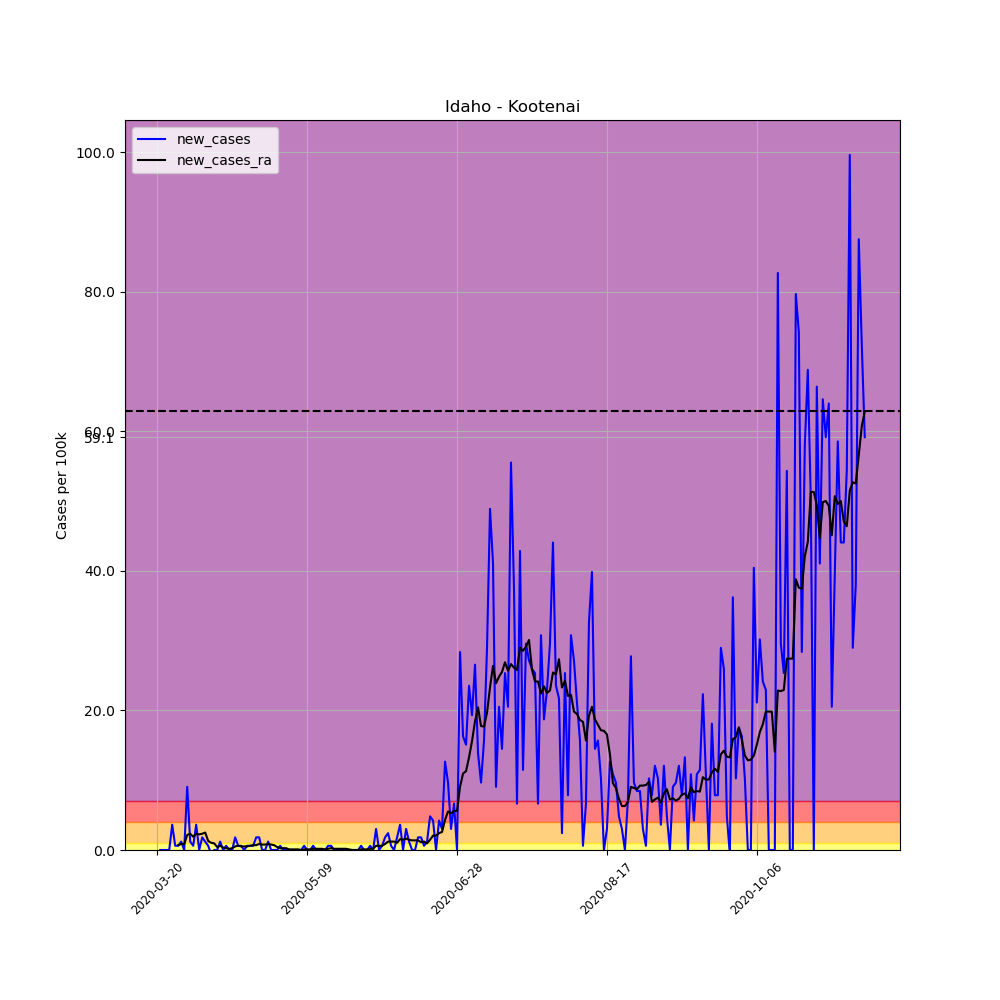

The table this chart was drawn from, first rows:
, date, county, state, fips, cases, deaths, COUNTY, STNAME, CTYNAME, POPESTIMATE2019, per_100k, per_100k_ra, new_cases, new_cases_ra
191600, 2020-03-20, Kootenai, Idaho, 16055, 3, 0, 55, Idaho, Kootenai, 165697, 1.811, , , 
191601, 2020-03-21, Kootenai, Idaho, 16055, 3, 0, 55, Idaho, Kootenai, 165697, 1.811, , 0.0, 
191602, 2020-03-22, Kootenai, Idaho, 16055, 3, 0, 55, Idaho, Kootenai, 165697, 1.811, , 0.0, 
191603, 2020-03-23, Kootenai, Idaho, 16055, 3, 0, 55, Idaho, Kootenai, 165697, 1.811, , 0.0, 
191604, 2020-03-24, Kootenai, Idaho, 16055, 3, 0, 55, Idaho, Kootenai, 165697, 1.811, , 0.0, 
191605, 2020-03-25, Kootenai, Idaho, 16055, 9, 0, 55, Idaho, Kootenai, 165697, 5.432, , 3.621, 
191606, 2020-03-26, Kootenai, Idaho, 16055, 10, 0, 55, Idaho, Kootenai, 165697, 6.035, 2.931, 0.6035, 
191607, 2020-03-27, Kootenai, Idaho, 16055, 11, 0, 55, Idaho, Kootenai, 165697, 6.639, 3.621, 0.6035, 0.6897
191608, 2020-03-28, Kootenai, Idaho, 16055, 13, 0, 55, Idaho, Kootenai, 165697, 7.846, 4.483, 1.207, 0.8622
191609, 2020-03-29, Kootenai, Idaho, 16055, 13, 0, 55, Idaho, Kootenai, 165697, 7.846, 5.345, 0.0, 0.8622
191610, 2020-03-30, Kootenai, Idaho, 16055, 28, 0, 55, Idaho, Kootenai, 165697, 16.9, 7.501, 9.053, 2.155
191611, 2020-03-31, Kootenai, Idaho, 16055, 30, 0, 55, Idaho, Kootenai, 165697, 18.11, 9.829, 1.207, 2.328
191612, 2020-04-01, Kootenai, Idaho, 16055, 31, 0, 55, Idaho, Kootenai, 165697, 18.71, 11.73, 0.6035, 1.897
191613, 2020-04-02, Kootenai, Idaho, 16055, 37, 0, 55, Idaho, Kootenai, 165697, 22.33, 14.05, 3.621, 2.328
191614, 2020-04-03, Kootenai, Idaho, 16055, 37, 0, 55, Idaho, Kootenai, 165697, 22.33, 16.29, 0.0, 2.242
191615, 2020-04-04, Kootenai, Idaho, 16055, 40, 0, 55, Idaho, Kootenai, 165697, 24.14, 18.62, 1.811, 2.328
191616, 2020-04-05, Kootenai, Idaho, 16055, 42, 0, 55, Idaho, Kootenai, 165697, 25.35, 21.12, 1.207, 2.5
191617, 2020-04-06, Kootenai, Idaho, 16055, 43, 0, 55, Idaho, Kootenai, 165697, 25.95, 22.42, 0.6035, 1.293
191618, 2020-04-07, Kootenai, Idaho, 16055, 42, 0, 55, Idaho, Kootenai, 165697, 25.35, 23.45, -0.6035, 1.035
191619, 2020-04-08, Kootenai, Idaho, 16055, 42, 0, 55, Idaho, Kootenai, 165697, 25.35, 24.4, 0.0, 0.9484
191620, 2020-04-09, Kootenai, Idaho, 16055, 42, 0, 55, Idaho, Kootenai, 165697, 25.35, 24.83, 0.0, 0.4311
191621, 2020-04-10, Kootenai, Idaho, 16055, 44, 0, 55, Idaho, Kootenai, 165697, 26.55, 25.43, 1.207, 0.6035
191622, 2020-04-11, Kootenai, Idaho, 16055, 44, 0, 55, Idaho, Kootenai, 165697, 26.55, 25.78, 0.0, 0.3449
191623, 2020-04-12, Kootenai, Idaho, 16055, 45, 0, 55, Idaho, Kootenai, 165697, 27.16, 26.04, 0.6035, 0.2586
191624, 2020-04-13, Kootenai, Idaho, 16055, 45, 0, 55, Idaho, Kootenai, 165697, 27.16, 26.21, 0.0, 0.1724
191625, 2020-04-14, Kootenai, Idaho, 16055, 45, 0, 55, Idaho, Kootenai, 165697, 27.16, 26.47, 0.0, 0.2586
191626, 2020-04-15, Kootenai, Idaho, 16055, 48, 0, 55, Idaho, Kootenai, 165697, 28.97, 26.99, 1.811, 0.5173
191627, 2020-04-16, Kootenai, Idaho, 16055, 49, 0, 55, Idaho, Kootenai, 165697, 29.57, 27.59, 0.6035, 0.6035
191628, 2020-04-17, Kootenai, Idaho, 16055, 50, 0, 55, Idaho, Kootenai, 165697, 30.18, 28.11, 0.6035, 0.5173
191629, 2020-04-18, Kootenai, Idaho, 16055, 50, 0, 55, Idaho, Kootenai, 165697, 30.18, 28.62, 0.0, 0.5173
191630, 2020-04-19, Kootenai, Idaho, 16055, 51, 0, 55, Idaho, Kootenai, 165697, 30.78, 29.14, 0.6035, 0.5173
191631, 2020-04-20, Kootenai, Idaho, 16055, 52, 0, 55, Idaho, Kootenai, 165697, 31.38, 29.74, 0.6035, 0.6035
191632, 2020-04-21, Kootenai, Idaho, 16055, 53, 0, 55, Idaho, Kootenai, 165697, 31.99, 30.43, 0.6035, 0.6897
191633, 2020-04-22, Kootenai, Idaho, 16055, 56, 0, 55, Idaho, Kootenai, 165697, 33.8, 31.12, 1.811, 0.6897
191634, 2020-04-23, Kootenai, Idaho, 16055, 59, 0, 55, Idaho, Kootenai, 165697, 35.61, 31.99, 1.811, 0.8622
191635, 2020-04-24, Kootenai, Idaho, 16055, 59, 0, 55, Idaho, Kootenai, 165697, 35.61, 32.76, 0.0, 0.7759
191636, 2020-04-25, Kootenai, Idaho, 16055, 59, 0, 55, Idaho, Kootenai, 165697, 35.61, 33.54, 0.0, 0.7759
191637, 2020-04-26, Kootenai, Idaho, 16055, 61, 0, 55, Idaho, Kootenai, 165697, 36.81, 34.4, 1.207, 0.8622
191638, 2020-04-27, Kootenai, Idaho, 16055, 61, 0, 55, Idaho, Kootenai, 165697, 36.81, 35.18, 0.0, 0.7759
191639, 2020-04-28, Kootenai, Idaho, 16055, 61, 0, 55, Idaho, Kootenai, 165697, 36.81, 35.87, 0.0, 0.6897
191640, 2020-04-29, Kootenai, Idaho, 16055, 61, 0, 55, Idaho, Kootenai, 165697, 36.81, 36.3, 0.0, 0.4311
191641, 2020-04-30, Kootenai, Idaho, 16055, 62, 0, 55, Idaho, Kootenai, 165697, 37.42, 36.56, 0.6035, 0.2586
191642, 2020-05-01, Kootenai, Idaho, 16055, 62, 0, 55, Idaho, Kootenai, 165697, 37.42, 36.81, 0.0, 0.2586
191643, 2020-05-02, Kootenai, Idaho, 16055, 62, 0, 55, Idaho, Kootenai, 165697, 37.42, 37.07, 0.0, 0.2586
191644, 2020-05-03, Kootenai, Idaho, 16055, 62, 0, 55, Idaho, Kootenai, 165697, 37.42, 37.16, 0.0, 0.08622
191645, 2020-05-04, Kootenai, Idaho, 16055, 62, 0, 55, Idaho, Kootenai, 165697, 37.42, 37.25, 0.0, 0.08622
191646, 2020-05-05, Kootenai, Idaho, 16055, 62, 0, 55, Idaho, Kootenai, 165697, 37.42, 37.33, 0.0, 0.08622
191647, 2020-05-06, Kootenai, Idaho, 16055, 62, 0, 55, Idaho, Kootenai, 165697, 37.42, 37.42, 0.0, 0.08622
191648, 2020-05-07, Kootenai, Idaho, 16055, 62, 0, 55, Idaho, Kootenai, 165697, 37.42, 37.42, 0.0, 0.0
191649, 2020-05-08, Kootenai, Idaho, 16055, 63, 0, 55, Idaho, Kootenai, 165697, 38.02, 37.5, 0.6035, 0.08622
191650, 2020-05-09, Kootenai, Idaho, 16055, 63, 0, 55, Idaho, Kootenai, 165697, 38.02, 37.59, 0.0, 0.08622
191651, 2020-05-10, Kootenai, Idaho, 16055, 63, 0, 55, Idaho, Kootenai, 165697, 38.02, 37.68, 0.0, 0.08622
191652, 2020-05-11, Kootenai, Idaho, 16055, 64, 0, 55, Idaho, Kootenai, 165697, 38.62, 37.85, 0.6035, 0.1724
191653, 2020-05-12, Kootenai, Idaho, 16055, 64, 0, 55, Idaho, Kootenai, 165697, 38.62, 38.02, 0.0, 0.1724
191654, 2020-05-13, Kootenai, Idaho, 16055, 64, 0, 55, Idaho, Kootenai, 165697, 38.62, 38.19, 0.0, 0.1724
191655, 2020-05-14, Kootenai, Idaho, 16055, 64, 0, 55, Idaho, Kootenai, 165697, 38.62, 38.37, 0.0, 0.1724
191656, 2020-05-15, Kootenai, Idaho, 16055, 64, 0, 55, Idaho, Kootenai, 165697, 38.62, 38.45, 0.0, 0.08622
191657, 2020-05-16, Kootenai, Idaho, 16055, 65, 0, 55, Idaho, Kootenai, 165697, 39.23, 38.62, 0.6035, 0.1724
191658, 2020-05-17, Kootenai, Idaho, 16055, 66, 0, 55, Idaho, Kootenai, 165697, 39.83, 38.88, 0.6035, 0.2586
191659, 2020-05-18, Kootenai, Idaho, 16055, 66, 0, 55, Idaho, Kootenai, 165697, 39.83, 39.06, 0.0, 0.1724
... 177 more rows
